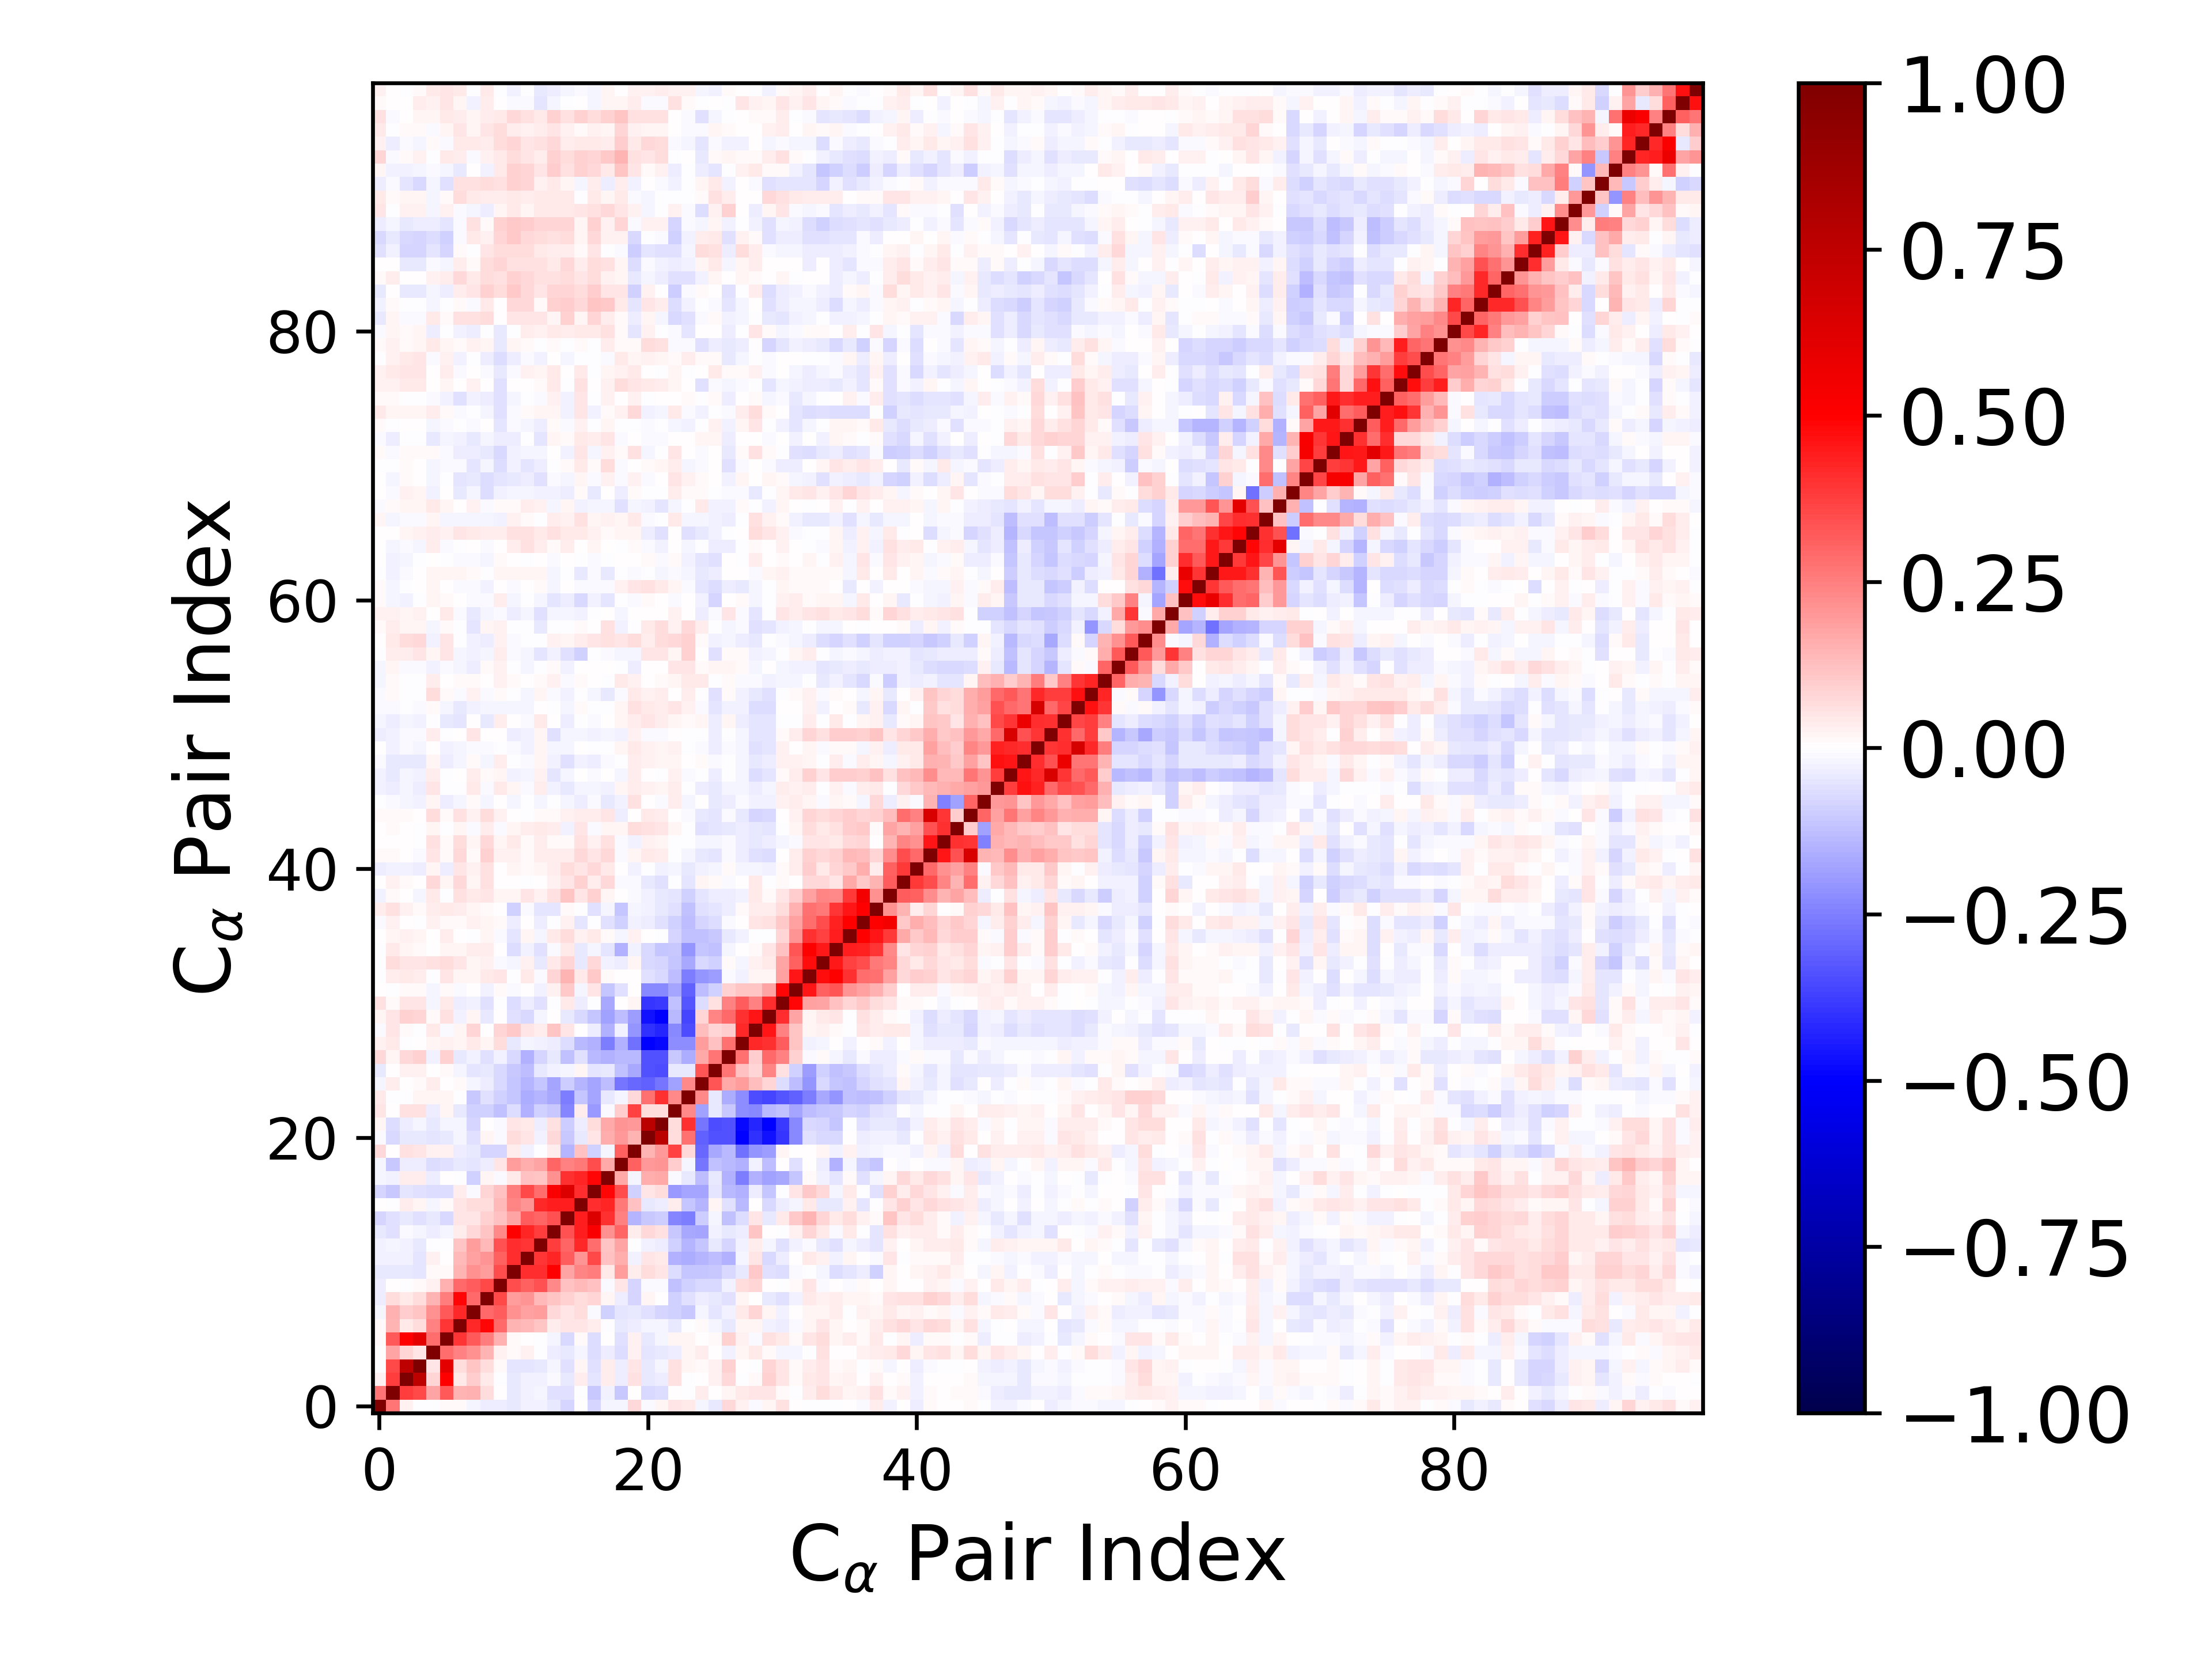

The file beside this chart, header and first rows:
1.000000000000000000e+00, 2.693546831587372292e-01, 3.071089909971930904e-02, -1.133769019614195434e-03, -1.393261236061531455e-04, 1.139316457177145386e-02, 1.307757057637455415e-02, -1.680980458706938727e-02, -3.777055511201071747e-02, -3.389827731553376328e-02, -4.459386344732912261e-02, -3.051981869426633603e-02, -3.095272140478876402e-02, -3.980633832499270996e-02, -8.528157201167618773e-02, 2.236090518226054556e-03, -7.953743307702958176e-02, -1.820412766862737272e-02, -1.889019919588166840e-02, 7.110953473580956807e-02, -1.444219154851696801e-02, 2.243799669632036073e-02, 5.186948633682995913e-02, 4.656211988539267488e-02
2.693546831587372292e-01, 1.000000000000000000e+00, 3.809570753714444091e-01, 3.536722026793540086e-01, 1.768436968959155586e-01, 3.212144377224180336e-01, 1.449594481090306086e-01, 1.510584227178941585e-01, 6.337583751717590363e-02, 6.413327164098485585e-03, -4.406661186635953825e-02, -2.760955211619648547e-02, -1.623389079144066729e-02, -5.491197168719818417e-02, -5.613508104625902079e-02, -1.165446687987201953e-04, -1.030339481157941106e-01, -2.855102531152548320e-02, -1.033439707206956493e-01, 3.041789016416105926e-03, -7.314629981500585243e-02, -6.578821860316758086e-02, 5.785307942137874609e-03, -5.053401833262885674e-03
3.071089909971930904e-02, 3.809570753714444091e-01, 1.000000000000000000e+00, 7.555865320440156019e-01, 7.872670356528009561e-02, 4.985731716858178841e-01, 4.302839615498186415e-02, 9.958625924251680861e-02, 4.526039170994609201e-02, -2.712173442913985884e-03, -4.420366381188541721e-02, -3.013800520505445155e-02, -2.574896416529685525e-02, -9.205294472609561879e-03, -4.408052292519684667e-02, 3.453340933925531930e-02, -4.912501259226202677e-02, 3.404980079570468082e-02, -3.444462472345565657e-02, 5.884331687977453068e-02, -4.392663265367018760e-02, -3.344270164524088679e-02, 5.671240201942075176e-02, -7.223895682696061284e-03
-1.133769019614195434e-03, 3.536722026793540086e-01, 7.555865320440156019e-01, 1.000000000000000000e+00, 5.217074078543239291e-02, 5.989553672634312376e-01, 6.543377713765019532e-02, 1.098554568343827614e-01, 6.799361170364778828e-02, 8.426984546965112302e-03, -4.790847752743464943e-02, -5.089893065939021799e-02, -3.981730112631826773e-02, -2.128760758133089320e-02, -6.030279043614058393e-02, 2.159736591490233476e-02, -6.107017541362829566e-02, 3.285684595593317547e-02, -3.255742509486823227e-02, 5.425617787675093145e-02, -4.034532554412722377e-02, -2.236022033746762339e-02, 6.036612101691538751e-02, 1.890590492029786684e-02
-1.393261236061531455e-04, 1.768436968959155586e-01, 7.872670356528009561e-02, 5.217074078543239291e-02, 1.000000000000000000e+00, 2.856121958728972676e-01, 2.471252108107451773e-01, 2.168312770173085324e-01, 1.426902302744818274e-01, 3.109259654069238335e-02, 9.425242187116595130e-03, 2.753973780659898021e-02, -7.438094872309126970e-03, -3.653388074370481076e-02, -3.991148750576949122e-02, -2.062045350010990180e-02, -6.456281173320575772e-02, -3.828866187707406776e-02, -6.995147138084924221e-02, 2.630263655942404952e-02, -4.709851854168600055e-02, -4.327646952039872902e-02, -3.274214367546185445e-02, 1.952742447834505957e-02
1.139316457177145386e-02, 3.212144377224180336e-01, 4.985731716858178841e-01, 5.989553672634312376e-01, 2.856121958728972676e-01, 1.000000000000000000e+00, 3.976711652911426031e-01, 3.246702586408777846e-01, 2.560116805764603987e-01, 1.518770213898191501e-01, 1.080104875348715000e-02, 2.647339826100372859e-03, -4.131372248769902590e-03, -1.723084982187450889e-02, -7.360280053530833533e-02, 1.159401171726784537e-02, -6.622766530290351283e-02, 4.909098056846877877e-04, -6.049650978555912162e-02, 2.551227796710627341e-02, -4.333129048015255808e-02, -1.684719409980392490e-02, 1.954776955416766271e-02, 2.139846724607104289e-02
1.307757057637455415e-02, 1.449594481090306086e-01, 4.302839615498186415e-02, 6.543377713765019532e-02, 2.471252108107451773e-01, 3.976711652911426031e-01, 1.000000000000000000e+00, 4.147501033531534875e-01, 4.908057129840071031e-01, 2.940193340964976088e-01, 1.413266379774206494e-01, 1.338151484842767247e-01, 1.169889913288443828e-01, 3.897765219268257281e-02, 5.065018373028714466e-02, 5.002495401876286274e-02, 3.688357887395082857e-02, -2.412793678226007790e-03, -3.928743487521763056e-02, -3.807227935001040314e-02, -1.586985049927489011e-02, -1.819195287927596189e-02, -4.510301258322086532e-02, -7.275917191068431711e-03
-1.680980458706938727e-02, 1.510584227178941585e-01, 9.958625924251680861e-02, 1.098554568343827614e-01, 2.168312770173085324e-01, 3.246702586408777846e-01, 4.147501033531534875e-01, 1.000000000000000000e+00, 2.965454014526139326e-01, 3.137722312281112647e-01, 2.181591170232709265e-01, 1.814994257704691805e-01, 1.891806890031037247e-01, 7.614981155649097611e-02, 5.254040200873912048e-02, 6.312125027785443765e-02, -1.300587051701066615e-02, -8.901973076640971871e-02, -4.892550045646303775e-02, -4.536982803159757965e-02, -5.910649548378354989e-02, -8.180568956849942897e-02, -9.201995675510446504e-02, -1.088277863430700543e-01
-3.777055511201071747e-02, 6.337583751717590363e-02, 4.526039170994609201e-02, 6.799361170364778828e-02, 1.426902302744818274e-01, 2.560116805764603987e-01, 4.908057129840071031e-01, 2.965454014526139326e-01, 1.000000000000000000e+00, 3.523439432458363996e-01, 1.875997985044864647e-01, 2.101525504153615997e-01, 1.348951011465476246e-01, 1.138962728147381864e-01, 8.699761104844547233e-02, 6.860410077735858148e-02, 7.856266127778062380e-02, 1.597711078721708589e-02, -3.906103726752770122e-02, -8.476065538804955501e-02, 1.896009372107386112e-02, 4.036387728043723186e-03, -8.846566711588613185e-02, -5.944519617640752623e-02
-3.389827731553376328e-02, 6.413327164098485585e-03, -2.712173442913985884e-03, 8.426984546965112302e-03, 3.109259654069238335e-02, 1.518770213898191501e-01, 2.940193340964976088e-01, 3.137722312281112647e-01, 3.523439432458363996e-01, 1.000000000000000000e+00, 3.496297277019304595e-01, 3.100402755140281852e-01, 3.371609782025289936e-01, 2.337740218213251175e-01, 1.190628116542668397e-01, 1.367606395502012073e-01, 1.221194222550411046e-01, -8.527927929817265967e-03, 5.108667441304091256e-02, -7.972323799102686015e-02, -1.089330916507752142e-02, -1.375486364433391000e-02, -1.203991006346255555e-01, -9.111303078643126496e-02
-4.459386344732912261e-02, -4.406661186635953825e-02, -4.420366381188541721e-02, -4.790847752743464943e-02, 9.425242187116595130e-03, 1.080104875348715000e-02, 1.413266379774206494e-01, 2.181591170232709265e-01, 1.875997985044864647e-01, 3.496297277019304595e-01, 1.000000000000000000e+00, 4.135707125065164469e-01, 4.113326691068785457e-01, 4.939994979026302580e-01, 1.737608339035683347e-01, 2.377059200612207102e-01, 2.534037076002276234e-01, 4.474102978975327133e-02, 1.947251317496459522e-01, 3.719323305009944458e-02, 6.974722121482715420e-02, 4.778242099581336833e-02, -7.008621180547876250e-02, -1.148630217039863788e-01
-3.051981869426633603e-02, -2.760955211619648547e-02, -3.013800520505445155e-02, -5.089893065939021799e-02, 2.753973780659898021e-02, 2.647339826100372859e-03, 1.338151484842767247e-01, 1.814994257704691805e-01, 2.101525504153615997e-01, 3.100402755140281852e-01, 4.135707125065164469e-01, 1.000000000000000000e+00, 3.948665918945977182e-01, 4.289701181420382814e-01, 3.183260623234095421e-01, 2.038325274157112010e-01, 3.569709708684837279e-01, 1.191584214719424023e-01, 1.566633194388517836e-01, -2.811278619094493419e-02, 5.006824404187654176e-02, 4.146006182529016898e-02, -1.532065426767235672e-01, -1.577346744961728719e-01
-3.095272140478876402e-02, -1.623389079144066729e-02, -2.574896416529685525e-02, -3.981730112631826773e-02, -7.438094872309126970e-03, -4.131372248769902590e-03, 1.169889913288443828e-01, 1.891806890031037247e-01, 1.348951011465476246e-01, 3.371609782025289936e-01, 4.113326691068785457e-01, 3.948665918945977182e-01, 1.000000000000000000e+00, 3.786618238557435401e-01, 3.031184502042257867e-01, 4.181447451455608810e-01, 2.812807535190012254e-01, 1.136568886705153908e-01, 1.764939587978914259e-01, -3.068223671053848796e-04, -2.382363497384636791e-02, -3.589153645523676661e-02, -8.891750887175343954e-02, -1.454487120674981815e-01
-3.980633832499270996e-02, -5.491197168719818417e-02, -9.205294472609561879e-03, -2.128760758133089320e-02, -3.653388074370481076e-02, -1.723084982187450889e-02, 3.897765219268257281e-02, 7.614981155649097611e-02, 1.138962728147381864e-01, 2.337740218213251175e-01, 4.939994979026302580e-01, 4.289701181420382814e-01, 3.786618238557435401e-01, 1.000000000000000000e+00, 3.379918759123387573e-01, 4.436909794556870845e-01, 5.114610963694521395e-01, 2.175531453142690308e-01, 2.974136865933717511e-01, 3.269237096369202039e-02, 7.142208031348572239e-02, 5.905499044604210074e-02, -1.076921676437520570e-01, -1.680683662417927493e-01
-8.528157201167618773e-02, -5.613508104625902079e-02, -4.408052292519684667e-02, -6.030279043614058393e-02, -3.991148750576949122e-02, -7.360280053530833533e-02, 5.065018373028714466e-02, 5.254040200873912048e-02, 8.699761104844547233e-02, 1.190628116542668397e-01, 1.737608339035683347e-01, 3.183260623234095421e-01, 3.031184502042257867e-01, 3.379918759123387573e-01, 1.000000000000000000e+00, 4.406530431325602626e-01, 6.274082615957732312e-01, 4.054789815925898266e-01, 2.456944803798554455e-01, -1.466540750800450765e-01, -1.047519663141096569e-01, -9.473810486013700682e-02, -2.345779580409223519e-01, -2.540901049103627685e-01
2.236090518226054556e-03, -1.165446687987201953e-04, 3.453340933925531930e-02, 2.159736591490233476e-02, -2.062045350010990180e-02, 1.159401171726784537e-02, 5.002495401876286274e-02, 6.312125027785443765e-02, 6.860410077735858148e-02, 1.367606395502012073e-01, 2.377059200612207102e-01, 2.038325274157112010e-01, 4.181447451455608810e-01, 4.436909794556870845e-01, 4.406530431325602626e-01, 1.000000000000000000e+00, 4.098172363916037231e-01, 4.285302409719227712e-01, 2.651190678230894715e-01, 1.222532044979019600e-01, -4.640753963600612736e-02, -3.347456161445557660e-02, 3.882653859414745418e-02, -1.168857848904825830e-01
-7.953743307702958176e-02, -1.030339481157941106e-01, -4.912501259226202677e-02, -6.107017541362829566e-02, -6.456281173320575772e-02, -6.622766530290351283e-02, 3.688357887395082857e-02, -1.300587051701066615e-02, 7.856266127778062380e-02, 1.221194222550411046e-01, 2.534037076002276234e-01, 3.569709708684837279e-01, 2.812807535190012254e-01, 5.114610963694521395e-01, 6.274082615957732312e-01, 4.098172363916037231e-01, 1.000000000000000000e+00, 4.857424973262418622e-01, 3.508384135704629148e-01, -9.068506165021132659e-02, 4.971570055533033189e-02, 6.877375219038212029e-02, -1.988088322671657249e-01, -1.737757727116343021e-01
-1.820412766862737272e-02, -2.855102531152548320e-02, 3.404980079570468082e-02, 3.285684595593317547e-02, -3.828866187707406776e-02, 4.909098056846877877e-04, -2.412793678226007790e-03, -8.901973076640971871e-02, 1.597711078721708589e-02, -8.527927929817265967e-03, 4.474102978975327133e-02, 1.191584214719424023e-01, 1.136568886705153908e-01, 2.175531453142690308e-01, 4.054789815925898266e-01, 4.285302409719227712e-01, 4.857424973262418622e-01, 1.000000000000000000e+00, 1.704873921701300088e-01, -1.972545980356195730e-02, 1.584672544531289251e-01, 1.712887416223858872e-01, -1.063010609218524062e-02, -4.447928114189480392e-02
-1.889019919588166840e-02, -1.033439707206956493e-01, -3.444462472345565657e-02, -3.255742509486823227e-02, -6.995147138084924221e-02, -6.049650978555912162e-02, -3.928743487521763056e-02, -4.892550045646303775e-02, -3.906103726752770122e-02, 5.108667441304091256e-02, 1.947251317496459522e-01, 1.566633194388517836e-01, 1.764939587978914259e-01, 2.974136865933717511e-01, 2.456944803798554455e-01, 2.651190678230894715e-01, 3.508384135704629148e-01, 1.704873921701300088e-01, 1.000000000000000000e+00, 3.121404627660974151e-01, 2.006275339164211302e-01, 2.104728837511543327e-01, 9.406971861933509371e-02, -2.253422033999008534e-02
7.110953473580956807e-02, 3.041789016416105926e-03, 5.884331687977453068e-02, 5.425617787675093145e-02, 2.630263655942404952e-02, 2.551227796710627341e-02, -3.807227935001040314e-02, -4.536982803159757965e-02, -8.476065538804955501e-02, -7.972323799102686015e-02, 3.719323305009944458e-02, -2.811278619094493419e-02, -3.068223671053848796e-04, 3.269237096369202039e-02, -1.466540750800450765e-01, 1.222532044979019600e-01, -9.068506165021132659e-02, -1.972545980356195730e-02, 3.121404627660974151e-01, 1.000000000000000000e+00, 1.452929310924453710e-01, 1.991399660583686726e-01, 3.692846628614485649e-01, 7.553851787463806977e-02
-1.444219154851696801e-02, -7.314629981500585243e-02, -4.392663265367018760e-02, -4.034532554412722377e-02, -4.709851854168600055e-02, -4.333129048015255808e-02, -1.586985049927489011e-02, -5.910649548378354989e-02, 1.896009372107386112e-02, -1.089330916507752142e-02, 6.974722121482715420e-02, 5.006824404187654176e-02, -2.382363497384636791e-02, 7.142208031348572239e-02, -1.047519663141096569e-01, -4.640753963600612736e-02, 4.971570055533033189e-02, 1.584672544531289251e-01, 2.006275339164211302e-01, 1.452929310924453710e-01, 1.000000000000000000e+00, 7.635381960286471426e-01, 6.538367895939778407e-02, 2.753970751545242734e-01
2.243799669632036073e-02, -6.578821860316758086e-02, -3.344270164524088679e-02, -2.236022033746762339e-02, -4.327646952039872902e-02, -1.684719409980392490e-02, -1.819195287927596189e-02, -8.180568956849942897e-02, 4.036387728043723186e-03, -1.375486364433391000e-02, 4.778242099581336833e-02, 4.146006182529016898e-02, -3.589153645523676661e-02, 5.905499044604210074e-02, -9.473810486013700682e-02, -3.347456161445557660e-02, 6.877375219038212029e-02, 1.712887416223858872e-01, 2.104728837511543327e-01, 1.991399660583686726e-01, 7.635381960286471426e-01, 1.000000000000000000e+00, 6.663438809269028873e-02, 4.012626832733876547e-01
5.186948633682995913e-02, 5.785307942137874609e-03, 5.671240201942075176e-02, 6.036612101691538751e-02, -3.274214367546185445e-02, 1.954776955416766271e-02, -4.510301258322086532e-02, -9.201995675510446504e-02, -8.846566711588613185e-02, -1.203991006346255555e-01, -7.008621180547876250e-02, -1.532065426767235672e-01, -8.891750887175343954e-02, -1.076921676437520570e-01, -2.345779580409223519e-01, 3.882653859414745418e-02, -1.988088322671657249e-01, -1.063010609218524062e-02, 9.406971861933509371e-02, 3.692846628614485649e-01, 6.538367895939778407e-02, 6.663438809269028873e-02, 1.000000000000000000e+00, 2.329555442680235344e-01
4.656211988539267488e-02, -5.053401833262885674e-03, -7.223895682696061284e-03, 1.890590492029786684e-02, 1.952742447834505957e-02, 2.139846724607104289e-02, -7.275917191068431711e-03, -1.088277863430700543e-01, -5.944519617640752623e-02, -9.111303078643126496e-02, -1.148630217039863788e-01, -1.577346744961728719e-01, -1.454487120674981815e-01, -1.680683662417927493e-01, -2.540901049103627685e-01, -1.168857848904825830e-01, -1.737757727116343021e-01, -4.447928114189480392e-02, -2.253422033999008534e-02, 7.553851787463806977e-02, 2.753970751545242734e-01, 4.012626832733876547e-01, 2.329555442680235344e-01, 1.000000000000000000e+00
-1.746814684193529615e-02, 3.821123696241783552e-02, 5.767264705133841318e-03, 1.173009598671504068e-02, 3.880490453199311046e-02, 2.140455465921445397e-03, 1.333706979232300409e-02, -2.049861475699725141e-02, -3.850150572217239664e-02, -7.464748783097148455e-02, -1.166422663307011692e-01, -1.472638075586372719e-01, -1.095239921199545469e-01, -1.747278761428079918e-01, -9.695508896111210140e-02, -1.443914813475963010e-01, -1.731048520656263967e-01, -1.256304797594953726e-01, -2.696841581411881794e-01, -2.904162947004090833e-01, -3.109554990057459278e-01, -2.694182185972157084e-01, -1.812431701167794840e-01, 2.313384663159546717e-01
-4.429041509261795462e-02, 1.048541943921581362e-03, 3.108490399101636673e-02, 2.925800103020756784e-02, 4.604348242788664251e-04, 9.912426007438532652e-03, -2.280853409480719171e-02, -4.766839399192478871e-02, -4.269809611490651968e-02, -7.623969870524664738e-02, -1.066170228497140687e-01, -1.278022143980278025e-01, -4.633760460252129426e-02, -2.476952411651341460e-02, -1.881346858149690604e-02, 1.598772305786328243e-02, -5.094415503091916791e-02, -4.442142268673598265e-02, -1.173532174305041836e-01, -1.667304353979804643e-01, -3.393022751565234474e-01, -3.497336714226377818e-01, -3.935112200903437968e-02, -4.320204160529964033e-02
7.756647007085472334e-02, 1.854996055067004157e-02, 7.589924314618755330e-02, 8.764881434756092993e-02, -3.084935208818699245e-02, 8.741158935510483230e-02, -4.036436770847275091e-02, -3.109853029482902501e-02, -6.165992168201168272e-02, -2.928521837249939766e-02, -7.331406101944461240e-02, -1.534731707531147293e-01, -7.859820877369513847e-02, -4.474519981291309040e-02, -1.188724234182287065e-01, -5.540020052915803350e-02, -1.383915269860120645e-01, -1.546392504271070500e-01, -1.347697171956555307e-01, -1.364941301199651402e-01, -3.371942737835966764e-01, -3.410852602849058224e-01, -1.050414003812484426e-01, -1.575318261545216036e-01
2.851744133955919080e-02, 4.265863143758664988e-02, -7.024258682055348202e-04, 2.469857596848420295e-03, 2.101680155198746430e-02, 3.102394841792828484e-02, 1.674759843305936510e-02, 4.521945692492675140e-02, 2.034209105909278587e-02, 6.962225637978491921e-02, -4.028979154974676735e-02, -2.153714320444755081e-02, -2.352391120095042448e-02, -3.778963975601856706e-02, -6.753093265208701124e-02, -1.329682549283949244e-01, -1.494471223291292672e-01, -2.550434805093669266e-01, -1.556722076446561132e-01, -2.769423916209852177e-01, -4.946924552285867915e-01, -4.828153644824476620e-01, -2.261409993572206234e-01, -2.244726747489728669e-01
-1.264521947007882403e-02, 4.842752602853263311e-02, 7.876293716487282187e-03, -6.255026346661207888e-03, 4.583351453037465273e-02, -1.207501035312354663e-02, 1.583437718113446177e-02, 8.454395404454559393e-02, 9.209713310394627983e-04, 7.966670062543758368e-02, 1.038712747649833124e-01, 4.924625680589432564e-02, 3.873889493512276683e-02, 1.127855992296576126e-01, 5.456703203127498403e-02, 3.154695720959370224e-03, -3.892507682327195351e-02, -1.539829256428634219e-01, -2.498491810340115749e-02, -2.035647727751795921e-01, -4.019009241184996473e-01, -4.265475626895098848e-01, -2.281704704828824704e-01, -3.496660037073506255e-01
2.108509170195138616e-02, 4.748220125966698402e-02, 8.943649840397878414e-02, 8.069646872349156563e-02, 9.257455746471564620e-03, 5.918399928581766917e-02, -2.708520261601064100e-02, 1.876738302076142242e-02, -4.029214570105561083e-02, 4.545783977728586750e-03, -5.848657260020966031e-02, -7.606118575518441838e-02, -2.320150169121805439e-02, 5.211338872547958620e-03, -4.003504951784587346e-02, -7.207190225336788936e-02, -1.128224064155657624e-01, -1.874199459566038839e-01, -1.282447511009755514e-01, -1.882853819671954365e-01, -4.633881360567514429e-01, -4.974122264832892548e-01, -1.328671587247826358e-01, -3.604182412748714870e-01
6.171545500269440959e-02, 1.451255281060274439e-02, 5.035261458281710401e-02, 4.985641842891373743e-02, -2.237514533947415271e-02, 4.434552423459088566e-02, -3.449633006083466930e-02, -2.347259817327383702e-02, -6.149728359076234857e-02, -1.569863994191532603e-03, -6.703879291431646958e-02, -3.135963872996436891e-02, -5.531451513103725209e-02, -3.154117739696592291e-03, 4.571464799847822086e-02, -3.801736443079587607e-02, -5.351511195900830048e-03, -1.701901441935590453e-01, 3.028380403013949691e-04, 1.895613302505493036e-02, -3.975979997767837837e-01, -3.876590418744956246e-01, -1.202036529712181140e-01, -3.333252996589248229e-01
3.194718042574148670e-03, -1.389850069001471458e-04, 1.464833388760107026e-02, 8.108884045622183345e-03, -1.640848218612199830e-02, 1.409933995951113787e-02, -1.299481252620928590e-02, 1.950244764501473044e-03, -2.568790434791324087e-02, 1.274261201377691576e-02, -1.483957680674629839e-02, 2.195473599270617374e-03, -2.355785322269484880e-02, 2.412300327049748949e-02, 1.050299089345131109e-01, -1.771986466702678981e-02, 5.408047252557017515e-02, -1.124817182253074754e-01, -5.672416891936506861e-02, 4.554871358377574411e-03, -2.277561008052080005e-01, -2.343497717980862205e-01, -1.770810982472080242e-01, -3.085753667871468098e-01
-3.766000489947960491e-03, 3.346285395177513167e-02, 4.265758685480144224e-02, 3.541619006414101906e-02, -3.898311488559100084e-03, 5.318494892648040206e-02, 1.844436995043258545e-02, 2.183318619898038868e-02, 4.422707417122018203e-02, 5.282661764340204624e-02, -3.362992874839728849e-03, 4.237816940318224479e-02, -1.370722334985836899e-02, 8.202711910425834752e-02, 1.447883920564594362e-01, 4.023186892608039689e-02, 1.035719506998153405e-01, 1.170063336502190007e-02, 5.182253539219265105e-03, 3.808141652833499304e-04, -5.654262132787084977e-02, -7.488731979133471384e-02, -1.327212070258318999e-01, -2.544633661804252545e-01
-5.753746832757858885e-03, 6.568747732506084736e-02, 5.431826980545825106e-02, 4.730479004977011792e-02, 5.685894838456802963e-02, 6.949711090979693306e-02, 5.289437665433360108e-02, 1.756464102679574507e-02, 2.740675613117796866e-02, -1.026477291088088127e-02, -1.865418787959401137e-02, 2.578593898130487547e-02, -4.470368676712047767e-02, 4.412692219479242423e-02, 8.432742444225425904e-02, -4.321671216502254859e-02, 7.441777594547713259e-02, -2.667139675147008060e-02, -3.502904541093427443e-02, 1.819473287079079182e-02, -7.423023153135781260e-02, -8.254508731121440457e-02, -1.168114748229860111e-01, -1.694460439689626785e-01
-3.155632954451034929e-03, 4.322219740813238592e-02, 1.968386390642271402e-02, 1.190863677306241118e-02, 4.934940534724866455e-03, 2.240151774573288443e-02, 1.919251367928509824e-02, 3.549950455462842075e-02, 3.298548881934230265e-02, 7.716166267282653472e-03, -6.646326091389828661e-02, -3.041027675121610319e-02, -6.087770400540942067e-02, -1.005635473945635204e-02, 4.586414909725289313e-02, -4.546526056455107989e-02, -1.802975958229591225e-02, -5.160154213443712834e-02, -1.495115555753293857e-01, -2.852680818111979003e-02, -7.523619612892036568e-02, -1.142917831438157172e-01, -1.019685399843660856e-01, -2.043943241737712635e-01
3.985543196495493733e-03, 2.331694960255260851e-02, 2.895001535462848191e-02, 1.650111171555226214e-02, 6.736328123732869197e-03, 3.262676475229312617e-02, 5.610002412740714220e-03, -1.473636001848749625e-03, 1.651275305479017047e-02, -1.396919576832527862e-02, -5.202769841106008597e-02, 1.711106948996382604e-02, -1.693939958353268133e-02, 4.239825927234659730e-02, 6.964470687678553373e-02, 3.102560605981312739e-02, 4.501836352581044254e-02, 1.441749112594539750e-02, -1.789745140480687724e-02, 2.563199317636385977e-02, 3.158193148552220983e-03, -7.783110579567148815e-03, -8.418233544035788607e-02, -1.190079551391379914e-01
-9.829277819562217550e-03, 2.412575416411019691e-02, 7.811318895418287514e-03, -5.421405987123790494e-03, 2.593718507607475215e-02, 1.388783579703830283e-02, 1.319513297847403274e-02, 2.887378063505378206e-02, 1.822171930102535822e-02, 1.364138077786636316e-02, -3.599093502642027737e-02, 7.375244048197620791e-03, -3.204927777951872836e-02, -5.369387486932913033e-03, 3.004380093597762078e-02, -5.179669255984183096e-02, -6.812971362061436519e-03, -6.048103659598406956e-02, -9.246777498044303489e-02, -3.062699438481234632e-02, -3.501741144306590864e-02, -5.858805256783604365e-02, -9.272391412856602344e-02, -1.324845887938370381e-01
3.746521061466163982e-02, 5.721140303876356276e-02, 2.707147099414725783e-02, 1.068305059848537533e-02, 3.804235704924217171e-02, 4.265794534938471133e-02, 3.264615876958243401e-02, 1.589469329344095003e-02, 1.428110292634377117e-02, 2.679877532046340358e-03, -9.085027719979003880e-02, -1.199915773762283075e-02, -4.694301419170533035e-02, -4.991394124799457960e-02, 7.896544726810516418e-03, -2.661894134476116593e-03, -6.230176068937436779e-02, -2.159288703336363288e-02, -1.104263835887752954e-01, -1.818013860489433448e-02, -2.750039242586984137e-02, -4.437582032967483936e-02, -6.001063995816424690e-02, -1.222178778532088811e-01
-2.852206701598715421e-02, 8.055344298534933625e-03, 2.817804250714416817e-03, -1.572460492350733624e-02, 4.595967605376052173e-02, -1.016052732313935981e-03, 5.471202967896516417e-02, 4.075627414737244963e-02, 5.293980008161066481e-02, 2.196206209880594354e-02, 2.040295953501612691e-02, 4.929388204232694470e-02, 2.466789026108600139e-02, 5.583752455205445026e-02, 1.133250250943356879e-01, 4.854532875290339111e-02, 9.047906330953392473e-02, 2.050496086010868135e-02, 4.902265626257692674e-03, -1.290676571979290296e-02, -3.049117675611411060e-02, -4.561501776986467277e-02, -5.369308401024903976e-02, -9.333984450605788130e-02
6.676375850067424456e-03, 2.425170527445493288e-02, 1.209382983080189815e-02, 7.312018123910311689e-03, 7.576876214973093937e-02, 1.900816068231693870e-02, 7.070681561887556810e-02, 2.151698034315395122e-02, 5.556536569151866722e-02, 1.507743622287749516e-03, 6.580658184853615568e-03, -2.748298199472512440e-03, 4.249644223610199271e-03, 2.882002135601466342e-02, 5.212249181602513631e-02, 8.615747370369759850e-02, 3.167476986354880036e-02, 7.722809916976534905e-02, -1.320426211921976734e-02, -8.648490938097429595e-03, -4.604540916629543817e-02, -5.771994754393531407e-02, -3.389590421177171315e-03, -4.883909089329480091e-02
-3.383886934348222242e-02, -2.495421008961561105e-02, -2.425708119804771343e-02, -3.339433960837554644e-02, 1.912525288324645745e-02, -3.140175530207164195e-02, 4.710857408375859756e-02, 2.915378946029020119e-02, 5.565628201654304608e-02, 6.208738486793239503e-03, 1.754610401015367291e-02, 8.048903726603086339e-03, 1.987162620666160090e-02, 3.154858935907756817e-02, 6.941589395526029382e-02, 4.843622485315468573e-02, 7.690063661650745064e-02, 4.176417011080470199e-02, 2.726547458277123453e-03, -2.926547285886419228e-02, -6.687945270623859087e-03, -2.631565498583383900e-02, -1.879558264580592775e-02, -4.565447277351549621e-02
1.525025685946412683e-02, 1.153415263982381957e-02, 4.142058377582078128e-03, -8.017912928994334887e-03, 5.445092889606261560e-02, 9.881124608009597340e-03, 7.552925607765068050e-02, 1.341862058734153394e-02, 8.644506503937014752e-02, 2.587795715826943926e-02, 2.843061938378241282e-02, 1.437160806606495138e-02, 3.597029271237921905e-02, 3.846303254279750949e-02, 3.328120528705560272e-02, 7.627879268196688378e-02, 4.851509064359454254e-02, 7.655973009324192058e-02, -1.183108976890977909e-02, 1.859197935855208192e-02, 4.324563256091212143e-02, 3.707239386987896956e-02, -7.668076908003680289e-03, -1.895925511439027628e-02
6.098907195761943748e-03, 8.074319568551118018e-04, 5.976572893289117464e-03, -6.400770233588152364e-03, 6.001705493712806982e-02, 8.280643746748132805e-03, 6.533623551508850602e-02, 2.193443108481969023e-02, 7.775245321977633517e-02, 2.109396199779155559e-02, 4.049761813281411299e-02, 1.525762215887748255e-02, 3.685829594372258544e-02, 1.368913432108617018e-02, 1.431017522357596293e-02, 5.771982402283111491e-02, 3.112386389745327997e-02, 6.017368534172363309e-02, -1.145041359304396766e-02, -3.114889810448277785e-02, 2.764667033579394986e-02, 1.564281558487033361e-02, -5.740225463352819496e-03, -5.352162715291954292e-04
4.928905658178868963e-03, 1.471826130555760684e-02, 1.790097588365250660e-03, -4.346304738231358475e-03, 1.926834224362007283e-02, -2.322280369643370517e-03, 2.116671597270068303e-02, -1.210246175686924275e-02, 3.226376908066485444e-02, -8.286623020671124440e-03, 1.894778776241167612e-02, 3.788452863700132733e-02, 4.131157571298516018e-02, 3.798203865528747974e-02, -2.980053494673935363e-02, 5.366471689900557951e-02, -1.215042679748889153e-02, 2.063051573048185414e-02, 2.329442392115430721e-02, 6.669544830215498599e-02, 6.119883864605960705e-02, 4.936271930467407004e-02, 1.589818875655770250e-02, -1.954257782054922166e-03
1.185982463431636130e-02, 1.006761693722500739e-02, 1.045935920263297257e-02, 1.032806967020724392e-03, 6.312400919925542642e-02, 1.110147649431630044e-02, 6.213213744165305141e-02, 2.409632181800314479e-02, 6.790264633103408609e-02, 2.893680278941856282e-02, 2.976269323285387312e-03, -4.691217006170480056e-03, 1.561290158534514236e-02, 9.992165687926561971e-03, 2.383902420345839976e-02, 3.863764181510066092e-02, 3.357513369433123146e-02, 5.078740854205971572e-02, -3.153133924512819403e-02, 5.032123157605188774e-03, 4.455540823709831094e-02, 3.319072731498338286e-02, 6.538790628725007006e-03, -1.006125929075188559e-02
-3.325278146373781673e-03, -1.198084824862588431e-02, -1.959377340466014056e-02, -2.528854253303077990e-02, 2.259984864722209066e-02, -3.599690477319075071e-02, -2.268354796978080262e-02, 1.341874334388193542e-02, -2.237312269082644689e-02, 6.924576743126832200e-04, -1.891884654800896071e-02, -1.199265079925498841e-04, -1.587190077061975679e-02, -2.205958944936816778e-03, -1.742169893564223665e-02, -3.306156829512069822e-02, -1.464785813597758134e-02, -4.123352311157054556e-02, -2.601596827194913725e-02, 5.625666721980506629e-02, 2.207465258769535348e-03, -8.455508494499532068e-03, 3.285040373307665518e-02, -2.067494629487796540e-02
-2.781896460724199438e-02, -3.294453701861247558e-02, -2.292842176990602526e-02, -3.402951055089917937e-02, 4.828974478570043777e-02, -5.115425795980376063e-03, -5.782356877956875384e-03, 4.028792796309391827e-02, -1.358266891094326786e-02, 4.307963242681592947e-02, 1.564458033778565182e-02, -1.303208376580141867e-02, 3.419345479482372580e-02, -2.597877770821666391e-02, -4.296928967988537795e-02, -1.919634492440663517e-02, -2.014367740580024629e-02, -2.807402314954346792e-02, 1.828881872911333750e-02, 3.381878219121713103e-02, 3.093530658217359328e-02, 1.719590589961434227e-02, 3.850031500220935793e-02, -8.203032371037330059e-04
-2.763527949078904006e-02, -4.112833079024246635e-02, -2.158398643466123007e-02, -2.378676365086118336e-02, 3.615139702575870945e-02, -3.628913850239761946e-04, 7.600999571887320262e-03, 3.690104545121140195e-02, 1.426486413651347797e-02, 1.750722168047019051e-02, -2.929454549630886376e-02, -2.256178519420101378e-02, 2.801149118032454644e-02, -5.012926938241407671e-02, -1.720928648830983773e-02, 3.469635892497788449e-04, -1.402308831754862060e-02, 7.025839160338256430e-03, -2.240127934650047031e-02, 3.819710276850951658e-02, 5.971360355082059234e-04, -1.633667233881270359e-03, 2.973408345647468934e-02, -1.376624349018338613e-02
-8.276052501538280412e-03, -4.475073483272362651e-02, -4.049000015268929692e-02, -4.681099185961287712e-02, 1.935251415889908608e-02, -3.704547733329489195e-02, -2.340323553209187543e-02, 1.475134989214039842e-02, -2.069737449837419710e-02, 3.279234851524458899e-02, -4.938617208598941252e-03, -1.518295864025975828e-02, 1.979628644043301619e-02, -2.399832316213888067e-02, -5.675643249936572488e-02, -2.517618215274909643e-02, -3.238386249273437351e-02, -1.194723916108688874e-02, -1.770381625852821515e-03, 3.629390352656414881e-02, 2.778720500243333710e-02, 2.221572459091852858e-02, 2.260294013191599047e-02, 4.880653936626123653e-04
2.930396575317168514e-03, -2.428248329228207755e-02, -1.275920588484714957e-02, -2.137070177136973434e-02, 5.137010149933262868e-03, -2.805938550928964090e-02, -2.322566310418118160e-02, -8.393036089128934688e-03, -7.925792599804040717e-03, -2.160116442932478575e-03, -1.313203763439991026e-02, -2.990924386804057200e-02, 1.682475123317066570e-02, -1.644798908371752563e-02, -1.787940089822339859e-02, 2.081236079362724922e-03, -5.393870316024716206e-03, -2.553667151436087002e-04, 1.721824901041313360e-02, 4.675654647835711386e-02, 2.915548504492728940e-02, 1.790143869883389915e-02, 2.525836160837051370e-02, -7.355602430483641936e-03
-3.793637571185596441e-02, -2.598020118514371771e-02, -1.364269820142320101e-02, -1.286133544696585820e-02, 3.431906446965704571e-02, -1.862307240788920381e-03, 3.131749019229327084e-04, 4.905607793435420860e-02, 1.253570584595589893e-03, 5.125420236826525727e-04, -3.383205099264231797e-02, -2.630844759309425643e-02, 1.646176301387930474e-02, -5.825596018142623067e-02, -2.323949616457960179e-02, -2.184793749333435731e-02, -2.430614684306859480e-02, -1.622263151783445365e-02, -2.672775946789613874e-02, 2.810496148851384518e-02, -1.232163397755522277e-02, -9.895920015840222253e-03, 1.109280368416464034e-03, -2.684300934209123395e-03
-2.047191811146446133e-02, -3.806121199549547529e-02, -2.140440335929381932e-02, -2.890468481768141557e-02, -7.242344151828348890e-03, -4.092340365693507287e-02, -4.980017393764832323e-02, 3.744396531689959517e-04, -4.318971682393342448e-02, 3.194429748779078343e-02, 4.894042827427546975e-03, -1.148656903537080554e-02, 4.012502792082277281e-02, 4.496730449769376255e-03, -3.569991941821405029e-02, -1.141128583706872051e-03, -1.180501714570375213e-02, 5.147539832753336361e-03, 2.084881610795753792e-02, 3.277681013921853598e-02, 4.781019998983473962e-02, 3.830426805297505038e-02, 2.025820283512657846e-02, 1.525822164777703577e-02
-1.375476341906430207e-02, -1.248203528831971082e-02, -4.573999233942001655e-03, -1.046196264077920227e-02, 9.747410909578761024e-03, -1.801241146863254150e-02, -3.926656314626188887e-02, -3.005723056823148692e-02, -2.317209529914758537e-02, -1.905155520720436951e-02, -2.063954913824388518e-02, -2.052756683503324103e-02, 7.028311101431144493e-03, -4.277880132648593028e-03, -2.142449398941959071e-02, 1.199394366541754568e-02, -2.865685837791061546e-03, -1.859445587447271751e-03, 2.181286214246811253e-02, 5.488017688644207526e-02, 4.501325554097439230e-02, 3.764223797945141781e-02, 5.330410438398681949e-02, 2.668727819618665897e-02
-1.170078677767690499e-02, 1.126415370787391471e-02, -1.143778998183017604e-03, -3.751514421122075209e-03, 6.453409051666990359e-02, 8.285380207131973207e-03, -1.392561656388669779e-02, 2.992574418196727523e-02, -1.327742642958565020e-02, 1.443413989536805088e-02, -7.763809481317811984e-03, -1.646111330032233588e-02, 2.099303946196387841e-02, -1.236942000214144750e-02, -3.012889879911630556e-02, -6.506449638150293112e-03, -2.327527145897850119e-02, -4.499115499493288456e-02, -1.432224754139757757e-02, 4.324784500227837891e-02, 2.711569215488985121e-02, 3.239772092456206370e-02, 6.844710640526972985e-03, 3.667510609161920426e-02
-2.210407803156206816e-02, 7.862483042556026383e-03, -8.356000641045020164e-04, -4.742292780966024870e-03, 3.192223597703413435e-02, 5.580559164546881890e-03, 1.118757542516957311e-02, 1.029501938185226409e-02, 1.305025485086305781e-03, 2.575485534459633075e-02, 1.302086150758997689e-02, 2.052077442009720299e-03, 1.098726996045576269e-02, 2.385955739961430344e-02, -1.311070404644841189e-02, 9.300334497724552923e-03, 3.715007860010411615e-03, -6.860841743063541588e-03, 4.157033949515746146e-02, 2.794001990152579842e-02, 2.460637295227349405e-03, 9.437854672247090321e-03, 2.213055814124043758e-02, 4.127445146144698152e-02
-2.026103417556631911e-02, 2.258427251598345634e-02, -9.963750840887512783e-03, -8.802597341145931495e-03, -2.609242048013287948e-02, -1.042116028167089717e-02, -1.900489064519506402e-02, -3.390864794215880940e-02, 7.926149345703086338e-03, 2.471106661348963091e-02, -4.650991731916610805e-03, -2.264407490968846012e-02, -4.662847050256775649e-03, 9.039906210818902596e-03, -2.649131760809315256e-02, 7.223803953150711131e-03, 3.377347889329785757e-03, 4.498543055702460686e-03, -5.265777714265125475e-03, -3.322750659359897246e-02, 6.740603553541361578e-03, 3.443147396248036254e-03, 5.148706597499969756e-02, 4.741337396255470432e-02
-5.054981290768902936e-03, 3.555301220254467043e-02, 3.614990602216489740e-02, 4.905363215087392426e-02, 1.996767370238779205e-02, 4.815528370230929417e-02, -2.285508268302982246e-02, -2.818899348157475129e-02, -1.961590581341233000e-02, 3.594510289767471889e-02, -1.219773399138661223e-02, -1.858072425338743935e-02, -5.206459006415951885e-02, -2.739560268791475448e-02, -5.605155352492124932e-02, -9.053262051144785050e-02, -5.694798090376371365e-03, -9.696522129492315262e-03, -1.874696079257168885e-02, -1.633210333250757068e-02, 5.004356837979665601e-02, 4.819556625116852566e-02, 1.952711439894024015e-02, 9.000101155219497606e-02
2.723635471907368509e-03, 4.412928690889691974e-02, 6.341101593740959552e-02, 7.041706319684461202e-02, -3.046194905432964006e-02, 5.271989368330576298e-02, -7.602660008273636784e-03, -2.663157990976707662e-02, -3.528696143640532717e-02, 3.083953707797165711e-02, -1.007497207415798852e-02, -9.408098182465086598e-04, -4.142273226308705418e-03, 2.596342351796241885e-02, 1.957739844266872045e-02, 3.166116273754378957e-02, 5.174910460111835364e-02, 6.202201813333004660e-02, 4.711554795909704552e-02, 6.621897007851741679e-02, 3.206578772698907148e-02, 6.342486215387925508e-02, 7.788276463263091309e-02, 8.623013690802894260e-02
1.177393951105740535e-02, 3.664816721885589407e-02, 2.041576968115427562e-02, 2.024425806909124076e-02, -1.704174602465395941e-02, 1.348519013580455443e-02, -5.995393784377501221e-03, -4.824309671860543131e-02, 2.138607848249704513e-02, 3.064550273075056924e-02, -2.185209605314153425e-03, -6.422747534816720992e-04, -4.625177613048241793e-02, -3.913307087211693146e-03, -4.206758134157040190e-03, 1.517169742113500842e-02, 4.474129029000279692e-04, 5.551371523889421511e-02, -2.889317951264977480e-02, -4.240904539845559949e-03, 4.247758220103439036e-02, 6.274877353182706230e-02, 2.426729205197149589e-02, 7.362849044868571835e-02
2.728254367844010209e-02, 2.697092691402856041e-02, 1.751567112527844042e-02, 2.434667979410301900e-02, 2.337503815585799307e-03, 3.961728933914394207e-02, -1.063907911159241333e-02, -4.379136486365330094e-02, -1.886043296126649685e-02, -1.429677450757609568e-02, -3.465236710046681184e-02, -1.842990151336631327e-02, -6.094853973214578446e-02, -1.879407001464044116e-02, -2.283803396218333018e-02, -2.492028421380787506e-02, -3.349575105169293014e-03, 4.152826513948030922e-03, -1.871199167889446222e-02, 5.660556090603477593e-03, 4.376135282909855012e-03, 6.267322804536903762e-03, 3.069928783150437102e-02, 2.335144259937664644e-03
1.351013993445493791e-02, -2.285159552442508207e-02, -2.884467752375166963e-02, -5.467845428240945133e-03, 2.262901765257443673e-02, 9.366021422427341786e-03, 6.805291368428004022e-03, -1.495009376502354215e-02, -1.052546381378334506e-02, 3.525296349590317097e-02, -2.227973371058136406e-02, -2.112960566538667206e-03, -1.752903504720289274e-02, -5.223605233659410485e-02, -3.464681073350214108e-02, -7.717839848276020209e-02, -2.872268000712759409e-02, -4.754059313346757631e-02, -6.964258001831051884e-03, -7.986952164625372649e-03, 1.488697779702796015e-02, 5.051122985797164289e-03, -1.491339075558956694e-02, 5.291916712319078529e-03
... 38 more rows
